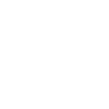
t = 0.00 s
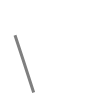
t = 0.50 s
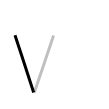
t = 1.25 s
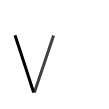
t = 1.75 s
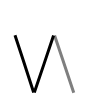
t = 2.50 s
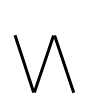
t = 3.00 s

The animated SVG that drew these frames (rendered in a browser with its animation timeline set to each time). Animation: 4 SMIL elements (animate=4); one cycle of 3.00 s.

<svg width="109px" height="109px" viewBox="0 0 px 109px" xmlns="http://www.w3.org/2000/svg" xmlns:xlink="http://www.w3.org/1999/xlink" xml:space="preserve" version="1.1"  baseProfile="full">
<path d="M15,35.26c5.6,16.59,16.23,50.08,18.67,57.25" style="fill:none;stroke:black;stroke-width:3;opacity:0">
  <animate attributeType="CSS" attributeName="opacity" from="0" to="1" begin="0s" dur="1s" repeatCount="0" fill="freeze" />
</path>
<path d="M53.56,35.5c-3.77,11.36-16.13,48.08-19.24,57.06" style="fill:none;stroke:black;stroke-width:3;opacity:0">
  <animate attributeType="CSS" attributeName="opacity" from="0" to="1" begin="1s" dur="1s" repeatCount="0" fill="freeze" />
</path>
<path d="M54.58,35.42c5.6,16.59,16.73,50.08,19.17,57.25" style="fill:none;stroke:black;stroke-width:3;opacity:0">
  <animate attributeType="CSS" attributeName="opacity" from="0" to="1" begin="2s" dur="1s" repeatCount="0" fill="freeze" />
</path>
<path d="M93.15,35.66c-3.77,11.36-15.63,48.08-18.74,57.06" style="fill:none;stroke:black;stroke-width:3;opacity:0">
  <animate attributeType="CSS" attributeName="opacity" from="0" to="1" begin="3s" dur="1s" repeatCount="0" fill="freeze" />
</path>
</svg>
